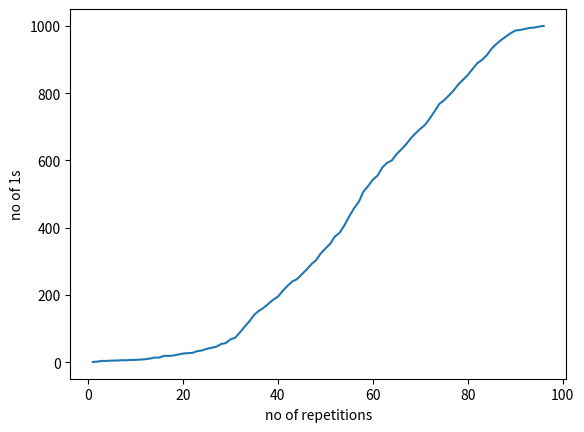

Here is the Python script that generated this plot:
from random import seed
from random import randint
import matplotlib.pyplot as plt 

# seed random number generator
seed(1)

a=[0]
no_of_1=[1]   #y axis variable
n=0

for i in range(999):
    a.append(0)

#my random 1
a[201]=1

while(1):
   #the magic basically adding 1s
   for i in range(1000):
        if(a[i]==1):
            if(randint(0,1)==0):
                a[i-1]=1
            else:
                a[(i+1)%1000]=1
   #swapping
   x=randint(0,999)
   y=randint(0,999)
   a[x]=a[y]+a[x]
   a[y]=a[x]-a[y]
   a[x]=a[x]-a[y]
   n=n+1
   #caz lists go out of range
   no_of_1.append(0)
   #counting 1s
   for i in range(1000):
       if(a[i]==1):
            no_of_1[n]=no_of_1[n] + 1
   if((int)(no_of_1[n])==1000):
      break


x1=[1]  #x axis variable
for i in range(n):
    x1.append(i+2)

print(no_of_1)
print(x1)
#plotting
plt.plot(x1,no_of_1)
plt.xlabel('no of repetitions')
plt.ylabel('no of 1s')
plt.show()
